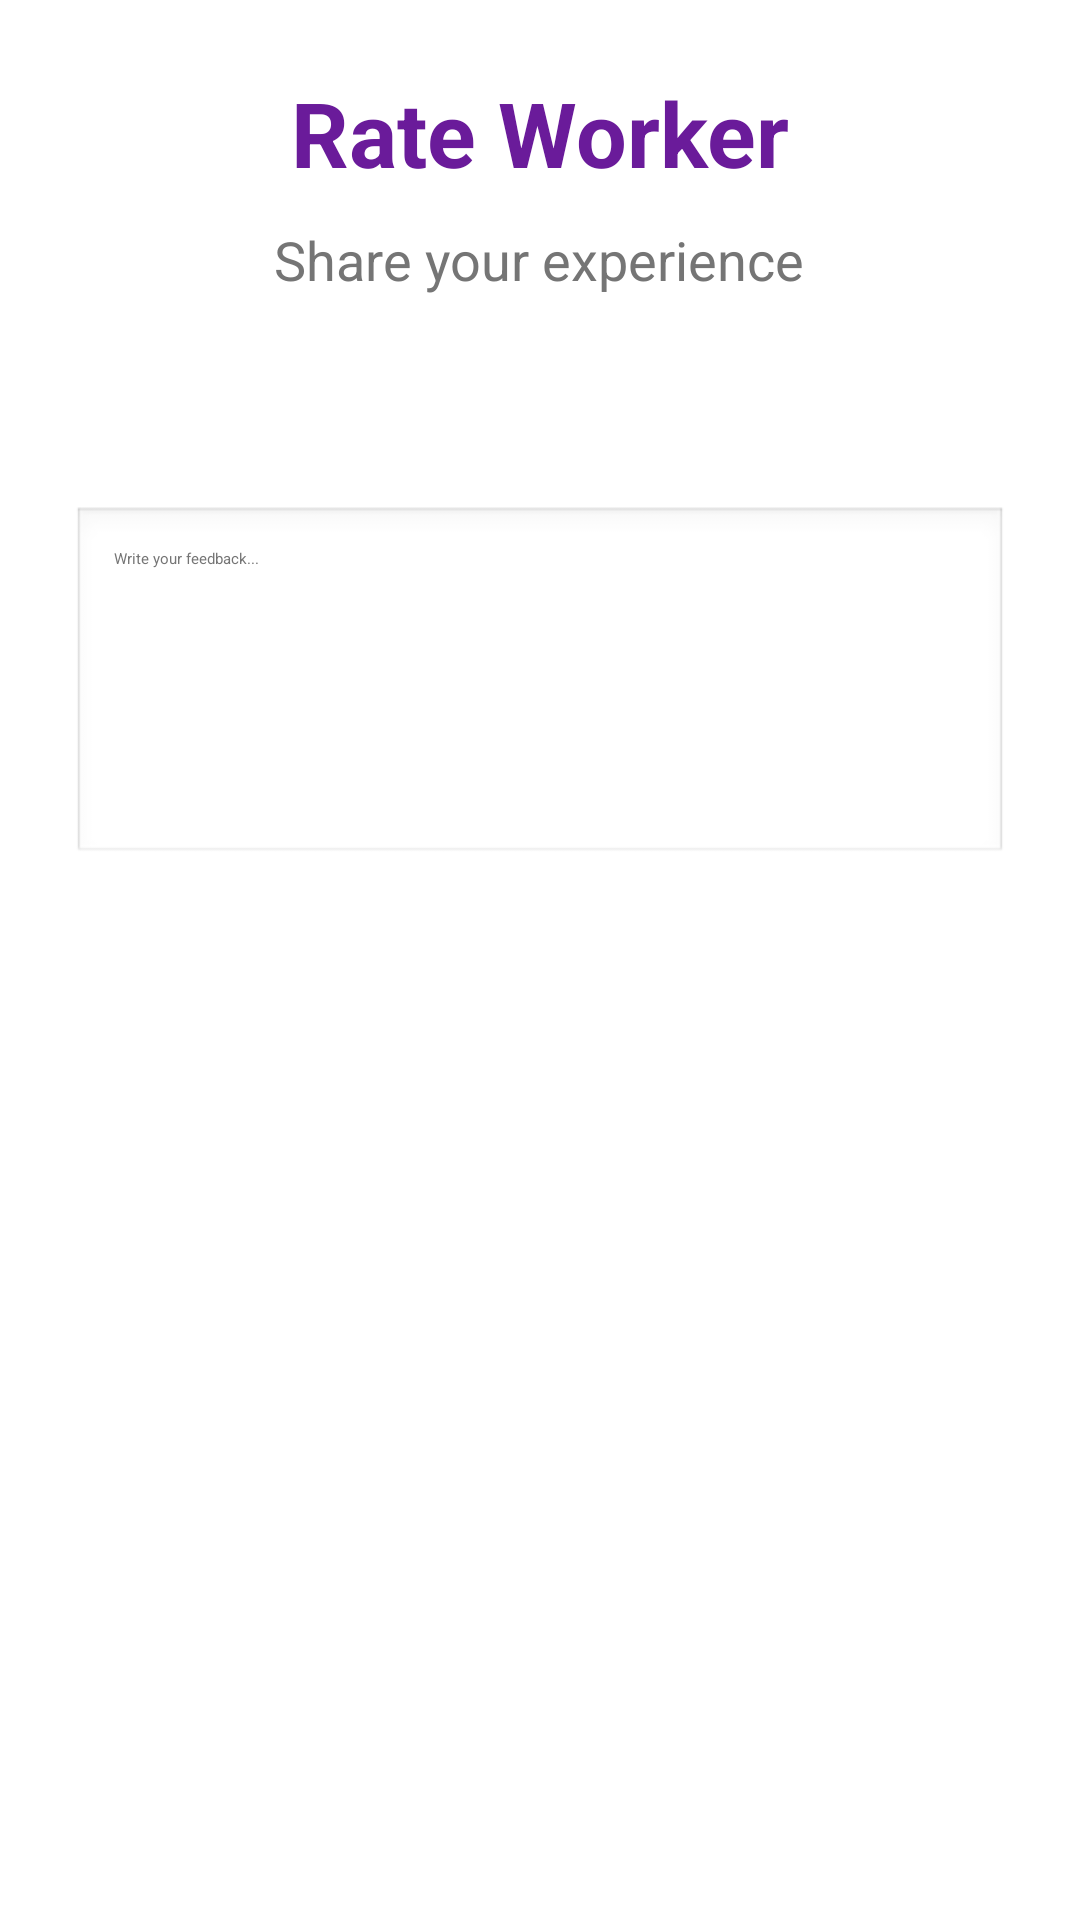

This screen was rendered from an Android layout file. Write that file and the resources it references.
<!-- AndroidManifest.xml: application theme Theme.ManeKelsa -->
<!-- res/layout/activity_rating.xml -->
<?xml version="1.0" encoding="utf-8"?>
<ScrollView xmlns:android="http://schemas.android.com/apk/res/android"
    android:layout_width="match_parent"
    android:layout_height="match_parent"
    android:background="#FFFFFF">

    <LinearLayout
        android:layout_width="match_parent"
        android:layout_height="wrap_content"
        android:orientation="vertical"
        android:padding="24dp">

        
        <TextView
            android:layout_width="wrap_content"
            android:layout_height="wrap_content"
            android:text="Rate Worker"
            android:textSize="30sp"
            android:textStyle="bold"
            android:textColor="#6A1B9A"
            android:layout_gravity="center"/>

        
        <TextView
            android:layout_width="wrap_content"
            android:layout_height="wrap_content"
            android:text="Share your experience"
            android:textSize="18sp"
            android:textColor="#757575"
            android:layout_gravity="center"
            android:layout_marginTop="10dp"/>

        
        <RatingBar
            android:id="@+id/ratingBar"
            android:layout_width="wrap_content"
            android:layout_height="wrap_content"
            android:numStars="5"
            android:stepSize="1"
            android:layout_gravity="center"
            android:layout_marginTop="40dp"/>

        
        <EditText
            android:id="@+id/editFeedback"
            android:layout_width="match_parent"
            android:layout_height="120dp"
            android:layout_marginTop="30dp"
            android:gravity="top"
            android:hint="Write your feedback..."
            android:padding="14dp"
            android:textColor="#000000"
            android:textColorHint="#757575"
            android:background="@android:drawable/edit_text"
            android:inputType="textMultiLine"/>

        
        <Button
            android:id="@+id/btnSubmit"
            android:layout_width="match_parent"
            android:layout_height="60dp"
            android:layout_marginTop="30dp"
            android:text="Submit Feedback"
            android:textAllCaps="false"
            android:textSize="18sp"
            android:textStyle="bold"
            android:textColor="#FFFFFF"
            android:backgroundTint="#6A1B9A"/>

    </LinearLayout>

</ScrollView>
<!-- resources referenced by this layout -->
<resources>
  <style name="Theme.ManeKelsa" parent="Base.Theme.ManeKelsa">
          
          <item name="android:navigationBarColor">@android:color/transparent</item>
          <item name="android:statusBarColor">@android:color/transparent</item>
          <item name="android:windowLightStatusBar">?attr/isLightTheme</item>
      </style>
  <style name="Base.Theme.ManeKelsa" parent="Theme.Material3.DayNight.NoActionBar">
          
          
      </style>
</resources>
